Run: headless pygame with SDL's dummy video driver; simulated clock (each Clock.tick advances the game by its frame time, no real sleeping); random seed 0; keys injected as events and as key.get_pressed() state; no mouse input.
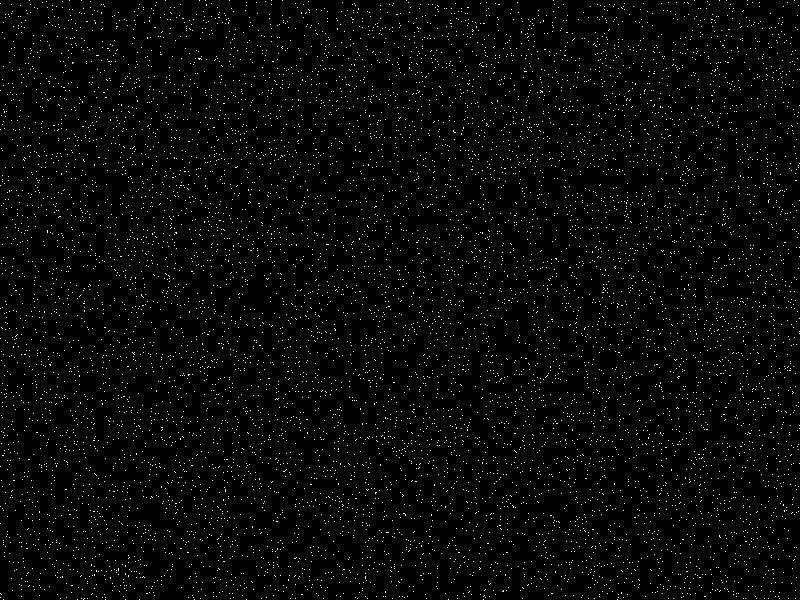
Frame 1 of 4 · flips 1–60 · no input
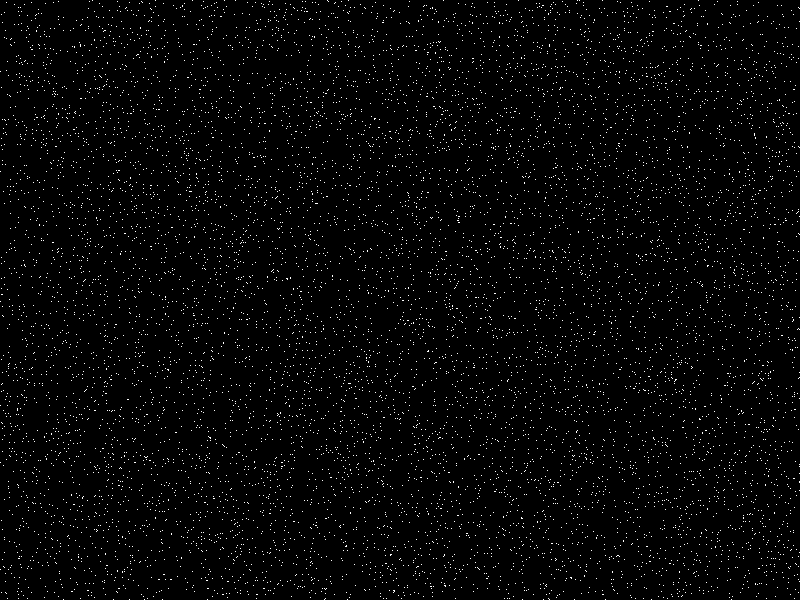
Frame 2 of 4 · flips 61–180 · tapped SPACE, RETURN · held RIGHT (→), D
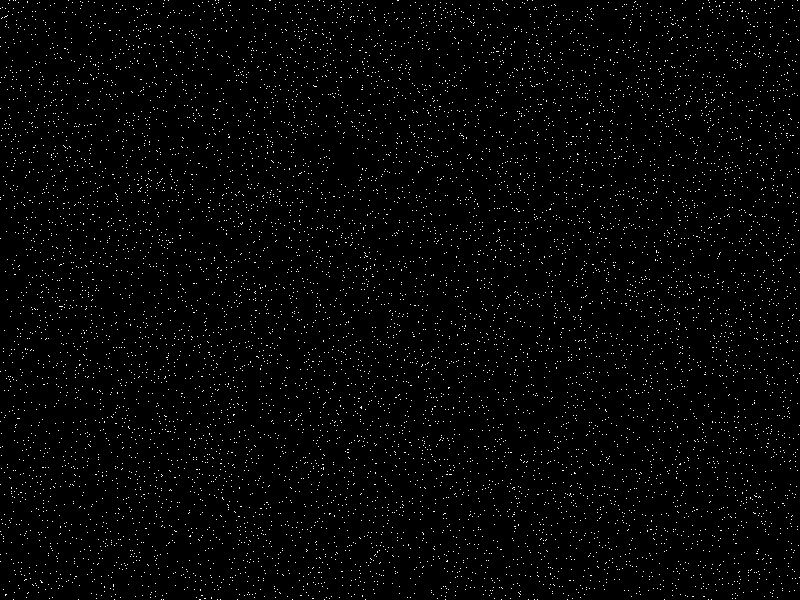
Frame 3 of 4 · flips 181–300 · held DOWN (↓), S
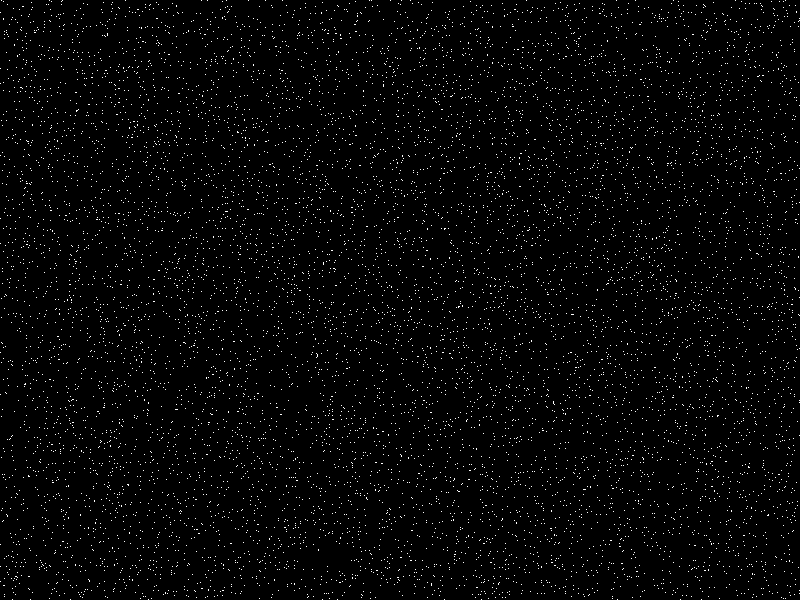
Frame 4 of 4 · flips 301–420 · held LEFT (←), A, UP (↑), W

The pygame program that drew these frames:

from random import randint

import pygame

SIZE = WIDTH, HEIGHT = 800, 600
RADIUS = 20
BLACK = 0, 0, 0
WHITE = 255, 255, 255


def draw(surface: pygame.Surface):
    surface.fill(BLACK)
    for i in range(10_000):
        surface.fill(WHITE, (randint(0, WIDTH), randint(0, HEIGHT), 1, 1))


if __name__ == '__main__':
    pygame.init()
    screen = pygame.display.set_mode(SIZE)
    x_pos = 0

    running = True
    while running:  # основной игровой цикл
        for event in pygame.event.get():
            # обработка всех событий
            if event.type == pygame.QUIT:
                running = False
        # изменения, не зависящие от событий - действий пользователя или таймера
        draw(screen)
        pygame.display.flip()

    pygame.quit()
